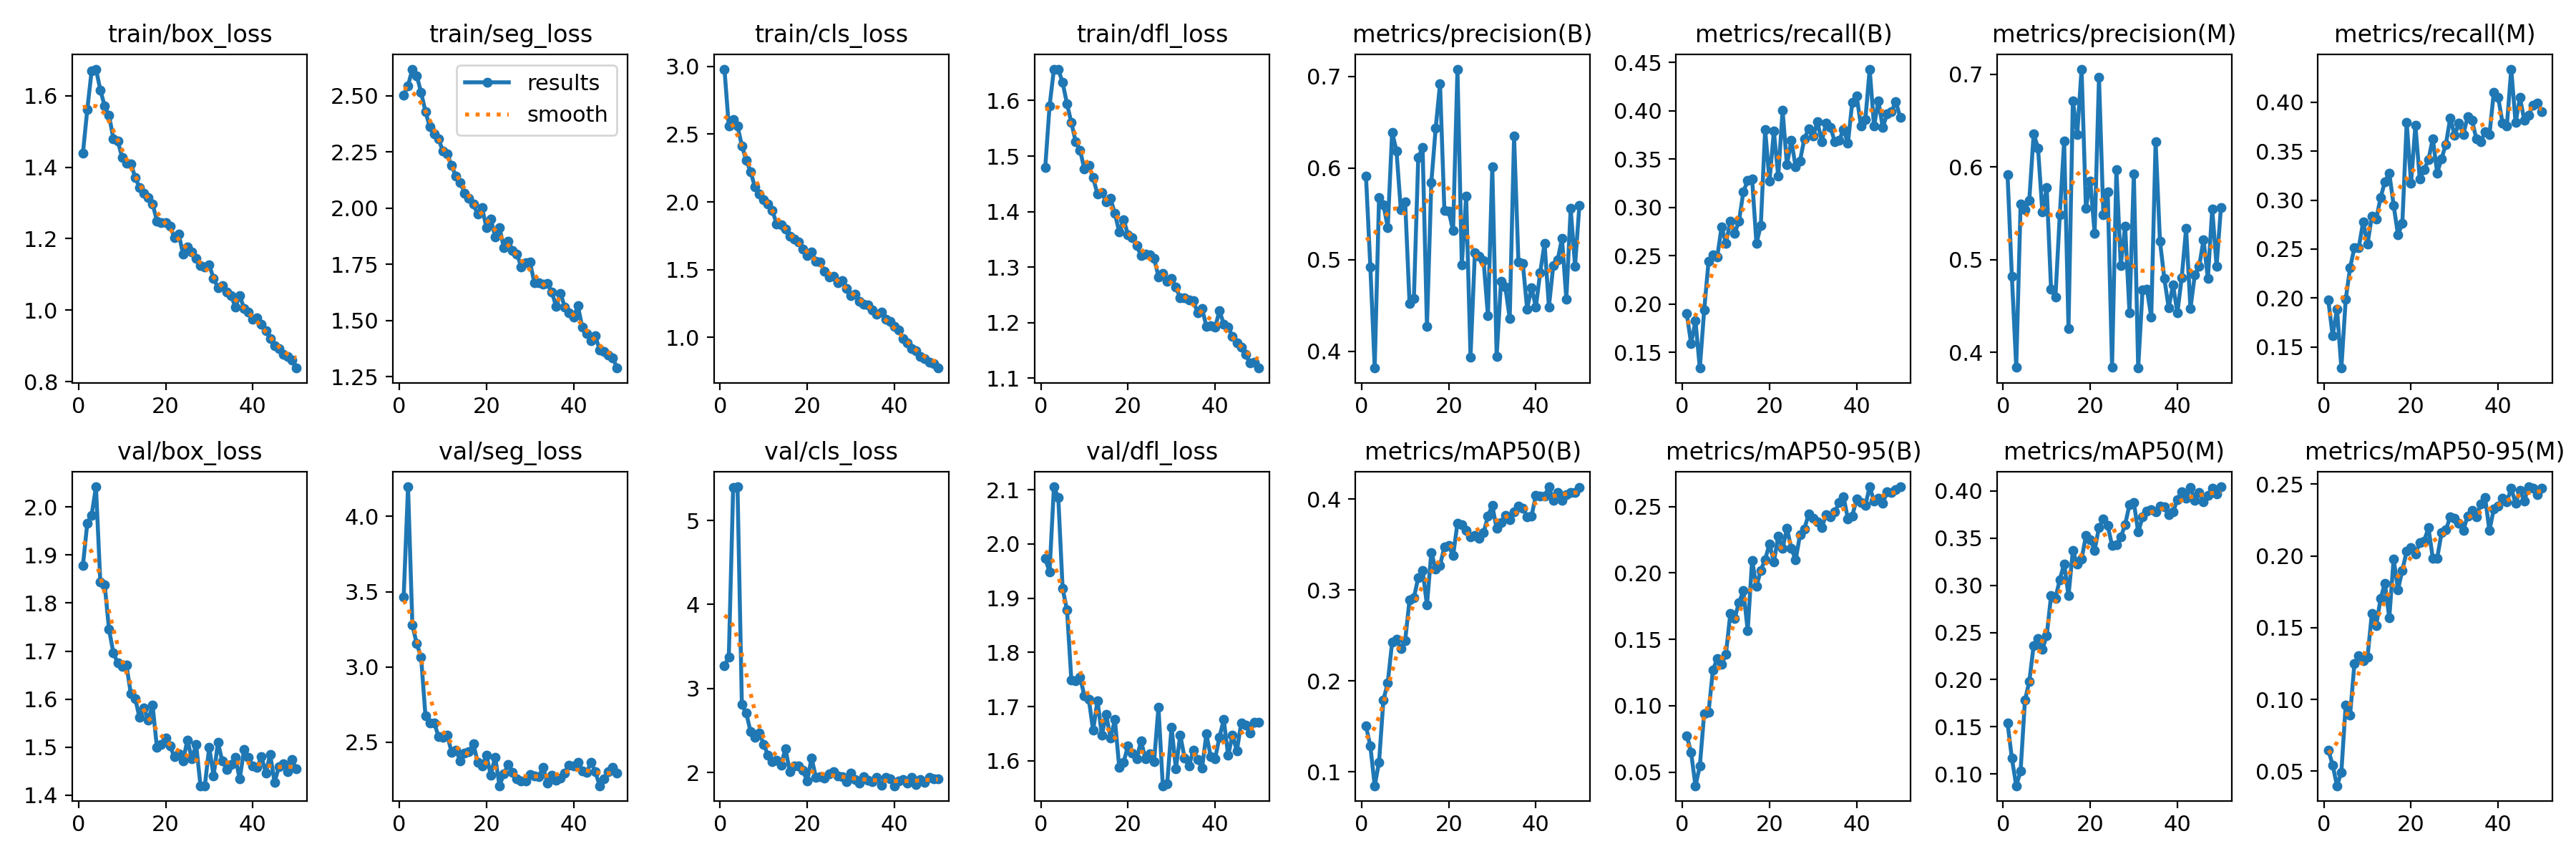

The table this chart was drawn from, first rows:
epoch, time, train/box_loss, train/seg_loss, train/cls_loss, train/dfl_loss, metrics/precision(B), metrics/recall(B), metrics/mAP50(B), metrics/mAP50-95(B), metrics/precision(M), metrics/recall(M), metrics/mAP50(M), metrics/mAP50-95(M), val/box_loss, val/seg_loss, val/cls_loss, val/dfl_loss, lr/pg0, lr/pg1, lr/pg2
1, 38.3, 1.438, 2.502, 2.979, 1.479, 0.5912, 0.1902, 0.1504, 0.07748, 0.592, 0.1976, 0.1542, 0.0649, 1.878, 3.465, 3.272, 1.973, 0.0002355, 0.0002355, 0.0002355
2, 75.92, 1.56, 2.546, 2.559, 1.59, 0.4925, 0.1592, 0.1285, 0.0647, 0.482, 0.1613, 0.1167, 0.05437, 1.966, 4.197, 3.371, 1.949, 0.0004641, 0.0004641, 0.0004641
3, 112.3, 1.669, 2.619, 2.607, 1.657, 0.3819, 0.1826, 0.08479, 0.03972, 0.3841, 0.1887, 0.08753, 0.0399, 1.983, 3.278, 5.388, 2.105, 0.0006833, 0.0006833, 0.0006833
4, 148.8, 1.674, 2.59, 2.561, 1.657, 0.5679, 0.1338, 0.1107, 0.05444, 0.5599, 0.1284, 0.1031, 0.04945, 2.042, 3.153, 5.4, 2.086, 0.0006716, 0.0006716, 0.0006716
5, 184.6, 1.616, 2.515, 2.414, 1.632, 0.5602, 0.1936, 0.179, 0.09409, 0.5542, 0.1984, 0.1781, 0.0963, 1.843, 3.065, 2.807, 1.918, 0.0006575, 0.0006575, 0.0006575
6, 221.2, 1.571, 2.43, 2.307, 1.594, 0.5355, 0.244, 0.198, 0.09496, 0.5643, 0.2307, 0.1981, 0.08895, 1.838, 2.675, 2.709, 1.879, 0.0006433, 0.0006433, 0.0006433
7, 256.9, 1.545, 2.361, 2.224, 1.56, 0.6392, 0.2506, 0.2424, 0.1268, 0.6357, 0.2516, 0.2363, 0.125, 1.745, 2.629, 2.487, 1.749, 0.0006292, 0.0006292, 0.0006292
8, 293.3, 1.48, 2.332, 2.109, 1.526, 0.619, 0.2489, 0.2457, 0.1354, 0.6207, 0.2515, 0.2438, 0.1303, 1.696, 2.628, 2.419, 1.747, 0.000615, 0.000615, 0.000615
9, 329.7, 1.473, 2.309, 2.059, 1.511, 0.5547, 0.2797, 0.2354, 0.1312, 0.5515, 0.2778, 0.2319, 0.1269, 1.675, 2.538, 2.474, 1.755, 0.0006009, 0.0006009, 0.0006009
10, 365.4, 1.428, 2.254, 2.017, 1.476, 0.5629, 0.2628, 0.2445, 0.1388, 0.5776, 0.2548, 0.2469, 0.1293, 1.668, 2.531, 2.338, 1.72, 0.0005868, 0.0005868, 0.0005868
11, 401.6, 1.411, 2.241, 1.982, 1.483, 0.4526, 0.2858, 0.2892, 0.1693, 0.468, 0.2837, 0.2889, 0.1598, 1.671, 2.548, 2.207, 1.714, 0.0005726, 0.0005726, 0.0005726
12, 438.4, 1.41, 2.191, 1.934, 1.461, 0.458, 0.2733, 0.2914, 0.1658, 0.4598, 0.2804, 0.2864, 0.1515, 1.611, 2.432, 2.127, 1.656, 0.0005585, 0.0005585, 0.0005585
13, 473.9, 1.372, 2.142, 1.838, 1.432, 0.6116, 0.2861, 0.3137, 0.1777, 0.5483, 0.3023, 0.3062, 0.1702, 1.602, 2.448, 2.15, 1.711, 0.0005444, 0.0005444, 0.0005444
14, 510.3, 1.342, 2.113, 1.829, 1.434, 0.6225, 0.3162, 0.3213, 0.1865, 0.6279, 0.3188, 0.3228, 0.181, 1.561, 2.375, 2.091, 1.648, 0.0005302, 0.0005302, 0.0005302
15, 546.7, 1.328, 2.068, 1.801, 1.417, 0.4271, 0.3279, 0.2835, 0.1566, 0.4259, 0.3275, 0.289, 0.1567, 1.581, 2.426, 2.286, 1.685, 0.0005161, 0.0005161, 0.0005161
16, 582.5, 1.315, 2.044, 1.747, 1.423, 0.5843, 0.3297, 0.3412, 0.2096, 0.6716, 0.2948, 0.3368, 0.1979, 1.557, 2.439, 2.013, 1.642, 0.0005019, 0.0005019, 0.0005019
17, 619, 1.297, 2.017, 1.727, 1.396, 0.6434, 0.2629, 0.3232, 0.1898, 0.6351, 0.2645, 0.3224, 0.1766, 1.588, 2.49, 2.082, 1.676, 0.0004878, 0.0004878, 0.0004878
18, 655, 1.25, 1.974, 1.706, 1.363, 0.6922, 0.2811, 0.327, 0.2021, 0.7056, 0.2762, 0.3276, 0.19, 1.499, 2.366, 2.08, 1.588, 0.0004737, 0.0004737, 0.0004737
19, 690.7, 1.244, 2.002, 1.652, 1.386, 0.554, 0.3806, 0.3474, 0.2101, 0.5557, 0.3794, 0.3527, 0.2034, 1.506, 2.342, 2.028, 1.597, 0.0004595, 0.0004595, 0.0004595
20, 727.5, 1.244, 1.914, 1.604, 1.359, 0.5528, 0.3273, 0.3486, 0.2219, 0.5851, 0.3173, 0.3483, 0.2056, 1.518, 2.411, 1.898, 1.628, 0.0004454, 0.0004454, 0.0004454
21, 764, 1.236, 1.952, 1.629, 1.353, 0.5319, 0.379, 0.3376, 0.2081, 0.5283, 0.3764, 0.3373, 0.2015, 1.502, 2.282, 2.171, 1.615, 0.0004313, 0.0004313, 0.0004313
22, 799.8, 1.203, 1.874, 1.561, 1.338, 0.7081, 0.3323, 0.3734, 0.228, 0.6965, 0.3215, 0.3615, 0.209, 1.48, 2.401, 1.946, 1.603, 0.0004171, 0.0004171, 0.0004171
23, 836.3, 1.213, 1.915, 1.555, 1.321, 0.4942, 0.4004, 0.3717, 0.2185, 0.5484, 0.3308, 0.3702, 0.2105, 1.486, 2.21, 1.954, 1.637, 0.000403, 0.000403, 0.000403
24, 872.4, 1.157, 1.824, 1.485, 1.323, 0.5696, 0.3441, 0.3651, 0.2336, 0.5736, 0.3414, 0.3635, 0.2196, 1.472, 2.288, 1.937, 1.604, 0.0003888, 0.0003888, 0.0003888
25, 908.9, 1.177, 1.855, 1.443, 1.322, 0.3941, 0.3694, 0.3585, 0.2187, 0.3844, 0.3629, 0.3423, 0.1983, 1.515, 2.352, 1.983, 1.614, 0.0003747, 0.0003747, 0.0003747
26, 944.7, 1.163, 1.813, 1.451, 1.316, 0.5077, 0.3421, 0.3603, 0.2097, 0.5975, 0.3276, 0.3429, 0.1984, 1.475, 2.298, 2.011, 1.599, 0.0003606, 0.0003606, 0.0003606
27, 980, 1.145, 1.797, 1.405, 1.283, 0.504, 0.3482, 0.3572, 0.2287, 0.494, 0.3424, 0.3511, 0.216, 1.505, 2.254, 1.961, 1.699, 0.0003464, 0.0003464, 0.0003464
28, 1016, 1.124, 1.738, 1.42, 1.288, 0.4989, 0.3712, 0.3629, 0.2333, 0.5361, 0.357, 0.3643, 0.2182, 1.419, 2.24, 1.951, 1.554, 0.0003323, 0.0003323, 0.0003323
29, 1051, 1.121, 1.757, 1.363, 1.274, 0.4389, 0.3814, 0.3813, 0.2443, 0.4431, 0.3839, 0.3857, 0.2272, 1.42, 2.244, 1.892, 1.557, 0.0003182, 0.0003182, 0.0003182
30, 1087, 1.126, 1.759, 1.31, 1.28, 0.6013, 0.3735, 0.3928, 0.2409, 0.5924, 0.3663, 0.3881, 0.2264, 1.5, 2.287, 1.99, 1.663, 0.000304, 0.000304, 0.000304
31, 1123, 1.089, 1.67, 1.32, 1.264, 0.3947, 0.3885, 0.3675, 0.2383, 0.3832, 0.3784, 0.3564, 0.2229, 1.44, 2.274, 1.918, 1.586, 0.0002899, 0.0002899, 0.0002899
32, 1159, 1.063, 1.669, 1.264, 1.244, 0.4763, 0.3682, 0.374, 0.2343, 0.4674, 0.3672, 0.3723, 0.2179, 1.509, 2.271, 1.874, 1.648, 0.0002757, 0.0002757, 0.0002757
33, 1194, 1.07, 1.664, 1.243, 1.245, 0.4701, 0.3875, 0.3821, 0.244, 0.4683, 0.3853, 0.3785, 0.2279, 1.471, 2.332, 1.949, 1.605, 0.0002616, 0.0002616, 0.0002616
34, 1230, 1.051, 1.666, 1.241, 1.24, 0.4362, 0.3829, 0.3774, 0.2423, 0.4382, 0.3814, 0.3802, 0.2316, 1.454, 2.229, 1.911, 1.591, 0.0002475, 0.0002475, 0.0002475
35, 1266, 1.041, 1.628, 1.202, 1.239, 0.6349, 0.3679, 0.3861, 0.2461, 0.6274, 0.3623, 0.3782, 0.2273, 1.464, 2.278, 1.89, 1.619, 0.0002333, 0.0002333, 0.0002333
36, 1303, 1.01, 1.563, 1.169, 1.218, 0.4979, 0.3693, 0.3921, 0.2529, 0.5202, 0.3596, 0.3842, 0.2362, 1.479, 2.245, 1.946, 1.603, 0.0002192, 0.0002192, 0.0002192
37, 1339, 1.041, 1.62, 1.186, 1.225, 0.4964, 0.3809, 0.3903, 0.2572, 0.4798, 0.3695, 0.3832, 0.2407, 1.433, 2.26, 1.847, 1.586, 0.0002051, 0.0002051, 0.0002051
38, 1376, 1.005, 1.561, 1.132, 1.194, 0.4464, 0.3662, 0.3801, 0.2407, 0.4482, 0.3668, 0.3747, 0.2175, 1.495, 2.296, 1.942, 1.65, 0.0001909, 0.0001909, 0.0001909
39, 1412, 0.9948, 1.535, 1.12, 1.194, 0.4699, 0.4089, 0.3812, 0.243, 0.4727, 0.4101, 0.3783, 0.2329, 1.479, 2.348, 1.923, 1.608, 0.0001768, 0.0001768, 0.0001768
40, 1448, 0.9752, 1.515, 1.08, 1.191, 0.4486, 0.4157, 0.4039, 0.2555, 0.4428, 0.4052, 0.3905, 0.2347, 1.46, 2.341, 1.843, 1.604, 0.0001626, 0.0001626, 0.0001626
41, 1484, 0.9789, 1.565, 1.053, 1.221, 0.4862, 0.384, 0.4029, 0.2528, 0.4809, 0.3789, 0.399, 0.2404, 1.457, 2.367, 1.898, 1.644, 0.0001485, 0.0001485, 0.0001485
42, 1520, 0.9609, 1.472, 0.9937, 1.198, 0.5181, 0.3906, 0.4031, 0.2509, 0.5335, 0.376, 0.3922, 0.2379, 1.48, 2.306, 1.921, 1.676, 0.0001344, 0.0001344, 0.0001344
43, 1556, 0.9428, 1.443, 0.9583, 1.191, 0.4487, 0.4431, 0.4134, 0.2649, 0.4474, 0.4338, 0.4038, 0.2471, 1.446, 2.298, 1.871, 1.61, 0.0001202, 0.0001202, 0.0001202
44, 1593, 0.9195, 1.412, 0.9158, 1.176, 0.4938, 0.3842, 0.3982, 0.2541, 0.4837, 0.379, 0.39, 0.2367, 1.485, 2.365, 1.938, 1.648, 0.0001061, 0.0001061, 0.0001061
45, 1628, 0.9006, 1.432, 0.9004, 1.164, 0.4996, 0.4103, 0.4068, 0.2565, 0.4927, 0.4048, 0.3982, 0.2455, 1.427, 2.303, 1.861, 1.619, 9.19632e-05, 9.19632e-05, 9.19632e-05
46, 1664, 0.8931, 1.37, 0.8573, 1.156, 0.5234, 0.3829, 0.3987, 0.2526, 0.5216, 0.3814, 0.3887, 0.2383, 1.459, 2.21, 1.917, 1.67, 7.7826e-05, 7.7826e-05, 7.7826e-05
47, 1700, 0.8771, 1.363, 0.8446, 1.143, 0.4573, 0.3966, 0.4046, 0.2609, 0.4795, 0.3865, 0.3952, 0.2482, 1.465, 2.256, 1.882, 1.666, 6.36888e-05, 6.36888e-05, 6.36888e-05
48, 1735, 0.8696, 1.347, 0.8198, 1.127, 0.5559, 0.3992, 0.4074, 0.2608, 0.555, 0.3971, 0.4029, 0.247, 1.449, 2.304, 1.942, 1.652, 4.95516e-05, 4.95516e-05, 4.95516e-05
49, 1771, 0.8596, 1.335, 0.8051, 1.129, 0.4933, 0.4098, 0.4075, 0.263, 0.493, 0.3995, 0.3971, 0.2428, 1.474, 2.332, 1.929, 1.671, 3.54144e-05, 3.54144e-05, 3.54144e-05
50, 1806, 0.838, 1.289, 0.774, 1.118, 0.5596, 0.3932, 0.4127, 0.2646, 0.5565, 0.3905, 0.4045, 0.2473, 1.454, 2.294, 1.925, 1.671, 2.12772e-05, 2.12772e-05, 2.12772e-05
